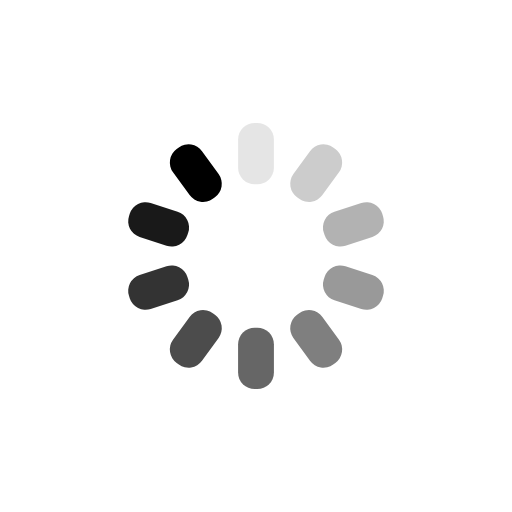
t = 0.00 s
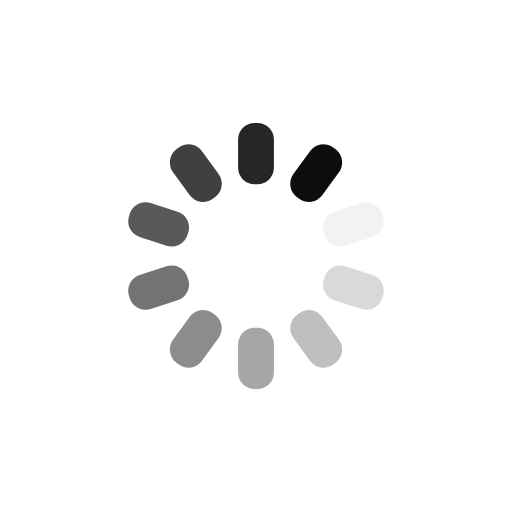
t = 0.09 s
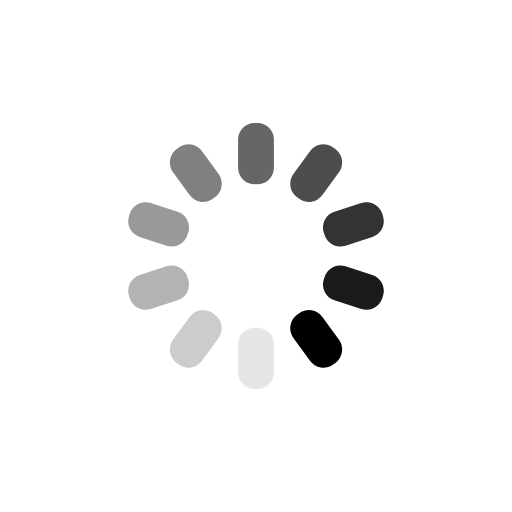
t = 0.19 s
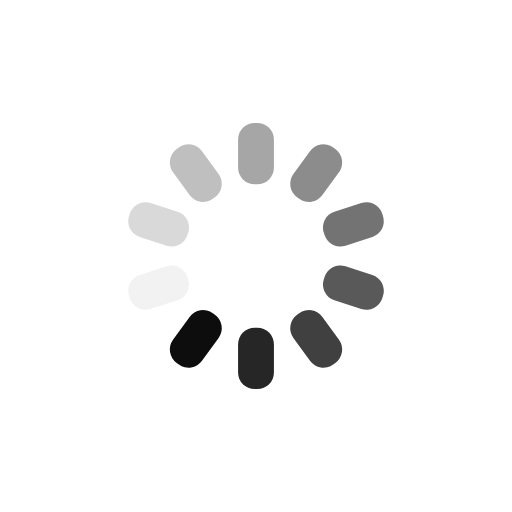
t = 0.28 s

The animated SVG that drew these frames (rendered in a browser with its animation timeline set to each time). Animation: 10 SMIL elements (animate=10); one cycle of 0.38 s, repeats indefinitely.

<?xml version="1.0" encoding="utf-8"?>
<svg xmlns="http://www.w3.org/2000/svg" xmlns:xlink="http://www.w3.org/1999/xlink" style="margin: auto; background: none; display: block; shape-rendering: auto;" width="200px" height="200px" viewBox="0 0 100 100" preserveAspectRatio="xMidYMid">
<g transform="rotate(0 50 50)">
  <rect x="46.5" y="24" rx="3.24" ry="3.24" width="7" height="12" fill="#000000">
    <animate attributeName="opacity" values="1;0" keyTimes="0;1" dur="0.37735849056603776s" begin="-0.33962264150943394s" repeatCount="indefinite"></animate>
  </rect>
</g><g transform="rotate(36 50 50)">
  <rect x="46.5" y="24" rx="3.24" ry="3.24" width="7" height="12" fill="#000000">
    <animate attributeName="opacity" values="1;0" keyTimes="0;1" dur="0.37735849056603776s" begin="-0.3018867924528302s" repeatCount="indefinite"></animate>
  </rect>
</g><g transform="rotate(72 50 50)">
  <rect x="46.5" y="24" rx="3.24" ry="3.24" width="7" height="12" fill="#000000">
    <animate attributeName="opacity" values="1;0" keyTimes="0;1" dur="0.37735849056603776s" begin="-0.2641509433962264s" repeatCount="indefinite"></animate>
  </rect>
</g><g transform="rotate(108 50 50)">
  <rect x="46.5" y="24" rx="3.24" ry="3.24" width="7" height="12" fill="#000000">
    <animate attributeName="opacity" values="1;0" keyTimes="0;1" dur="0.37735849056603776s" begin="-0.22641509433962265s" repeatCount="indefinite"></animate>
  </rect>
</g><g transform="rotate(144 50 50)">
  <rect x="46.5" y="24" rx="3.24" ry="3.24" width="7" height="12" fill="#000000">
    <animate attributeName="opacity" values="1;0" keyTimes="0;1" dur="0.37735849056603776s" begin="-0.18867924528301888s" repeatCount="indefinite"></animate>
  </rect>
</g><g transform="rotate(180 50 50)">
  <rect x="46.5" y="24" rx="3.24" ry="3.24" width="7" height="12" fill="#000000">
    <animate attributeName="opacity" values="1;0" keyTimes="0;1" dur="0.37735849056603776s" begin="-0.1509433962264151s" repeatCount="indefinite"></animate>
  </rect>
</g><g transform="rotate(216 50 50)">
  <rect x="46.5" y="24" rx="3.24" ry="3.24" width="7" height="12" fill="#000000">
    <animate attributeName="opacity" values="1;0" keyTimes="0;1" dur="0.37735849056603776s" begin="-0.11320754716981132s" repeatCount="indefinite"></animate>
  </rect>
</g><g transform="rotate(252 50 50)">
  <rect x="46.5" y="24" rx="3.24" ry="3.24" width="7" height="12" fill="#000000">
    <animate attributeName="opacity" values="1;0" keyTimes="0;1" dur="0.37735849056603776s" begin="-0.07547169811320754s" repeatCount="indefinite"></animate>
  </rect>
</g><g transform="rotate(288 50 50)">
  <rect x="46.5" y="24" rx="3.24" ry="3.24" width="7" height="12" fill="#000000">
    <animate attributeName="opacity" values="1;0" keyTimes="0;1" dur="0.37735849056603776s" begin="-0.03773584905660377s" repeatCount="indefinite"></animate>
  </rect>
</g><g transform="rotate(324 50 50)">
  <rect x="46.5" y="24" rx="3.24" ry="3.24" width="7" height="12" fill="#000000">
    <animate attributeName="opacity" values="1;0" keyTimes="0;1" dur="0.37735849056603776s" begin="0s" repeatCount="indefinite"></animate>
  </rect>
</g>
<!-- [ldio] generated by https://loading.io/ --></svg>
